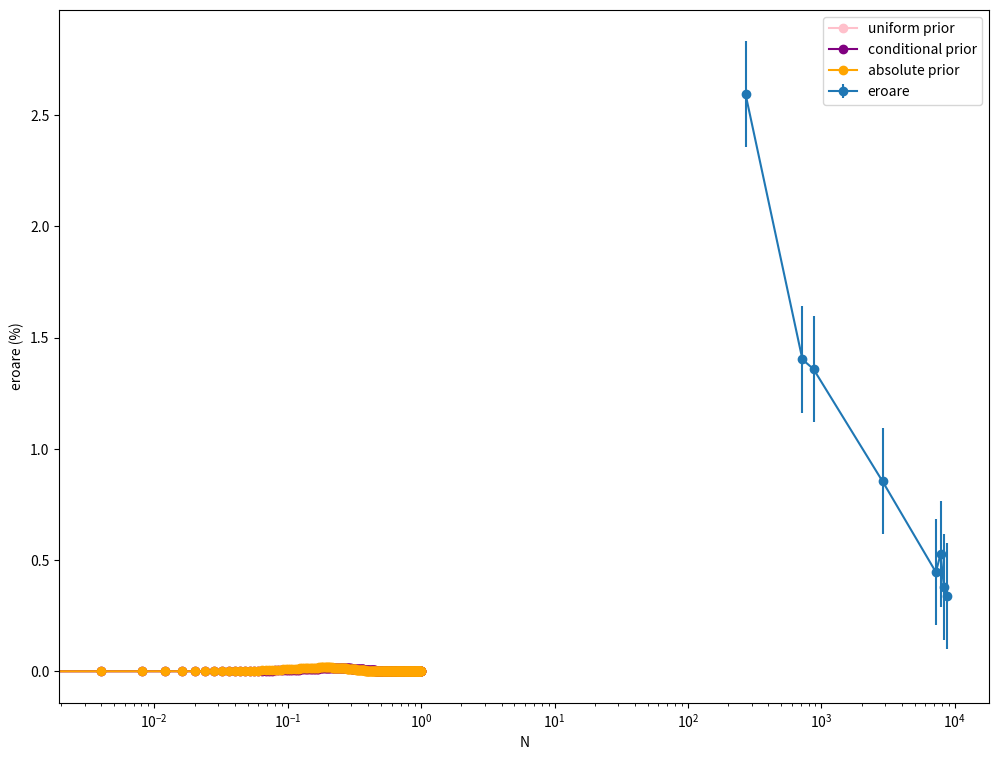
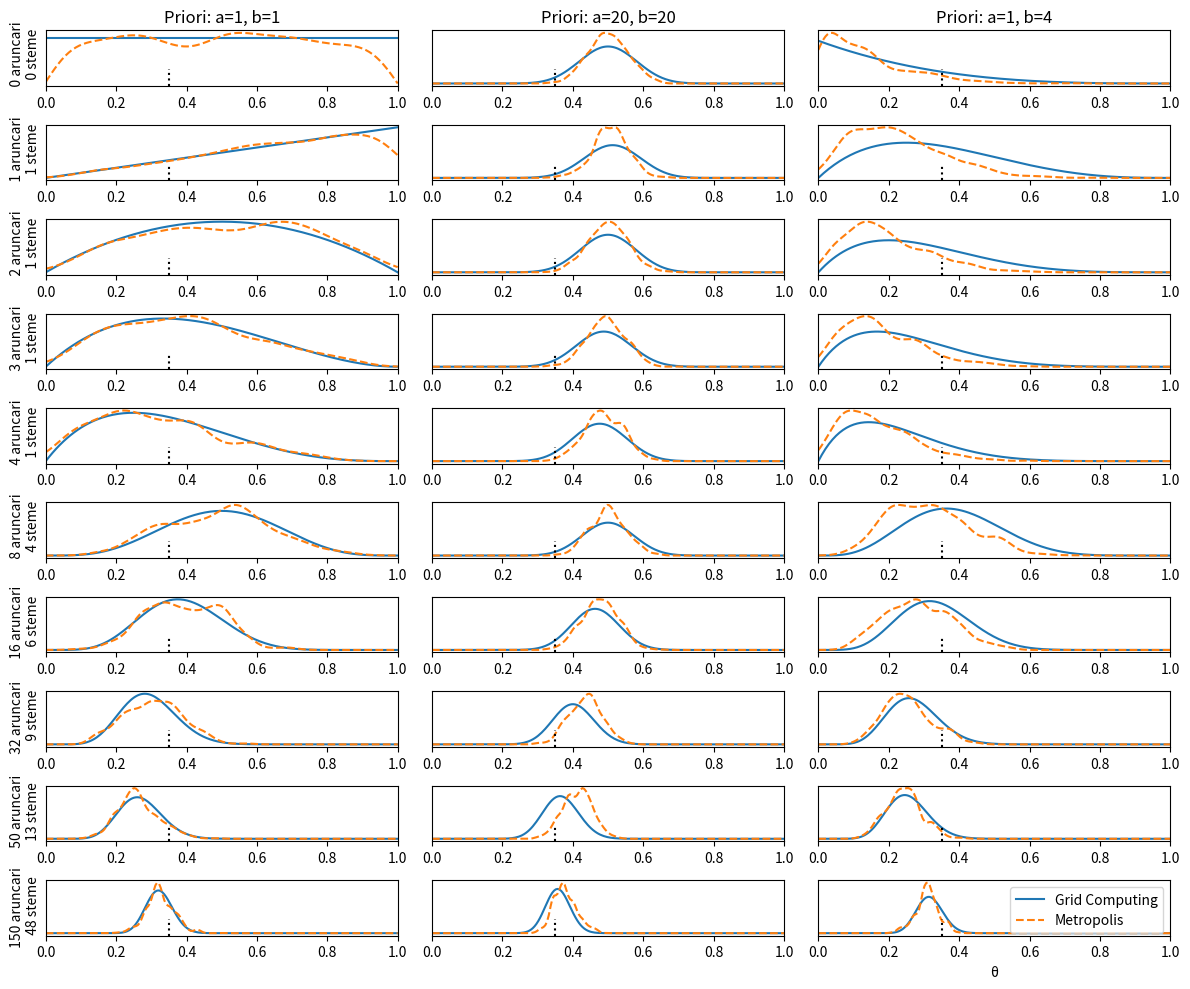

Source code (Python) for these figures, in order:
# ex 1
import numpy as np
from scipy import stats
import matplotlib.pyplot as plt

def posterior_retea(puncte_retea, cap, coada, prior_tip='uniform'):
    retea = np.linspace(0, 1, puncte_retea)
    if prior_tip == 'uniform':
        prior = np.repeat(1, puncte_retea)
    elif prior_tip == 'cond':
        prior = (retea <= 0.5).astype(int)
    elif prior_tip == 'abs':
        prior = abs(retea - 0.5)
    prob = stats.binom.pmf(cap, cap + coada, retea)
    posterior = prob * prior
    posterior /= posterior.sum()
    return retea, posterior

data = np.repeat([0, 1], (10, 3))
puncte = 250
h = data.sum()
t = len(data) - h


retea, posterior_uniform = posterior_retea(puncte, h, t, 'uniform')
retea, posterior_cond = posterior_retea(puncte, h, t, 'cond')
retea, posterior_abs = posterior_retea(puncte, h, t, 'abs')

plt.figure(figsize=(12, 9))
plt.plot(retea, posterior_uniform, '-o', label='uniform prior', color='pink')
plt.plot(retea, posterior_cond, '-o', label='conditional prior', color='purple')
plt.plot(retea, posterior_abs, '-o', label='absolute prior', color='orange')

plt.savefig('ex1.png')


# ex 2
import numpy as np
import matplotlib.pyplot as plt


def estimeaza_pi(N):
    x, y = np.random.uniform(-1, 1, size=(2, N))
    interior = (x ** 2 + y ** 2) <= 1
    pi = interior.sum() * 4 / N
    eroare = abs((pi - np.pi) / pi) * 100
    return pi, eroare


val_N = [270, 720, 872, 2870, 7208, 7820, 8270, 8720]
nr_simulari = 27

val_pi = []
val_eroare = []

for N in val_N:
    erori_pt_N = []
    for _ in range(nr_simulari):
        pi, eroare = estimeaza_pi(N)
        erori_pt_N.append(eroare)

    mean_eroare = np.mean(erori_pt_N)
    dev_std_eroare = np.std(erori_pt_N)

    val_pi.append(pi)
    val_eroare.append(mean_eroare)

plt.errorbar(val_N, val_eroare, yerr=dev_std_eroare, fmt='o-', label='eroare')
plt.xscale('log')
plt.xlabel('N')
plt.ylabel('eroare (%)')
plt.legend()

plt.savefig('ex2.png')


# ex 3
import numpy as np
import scipy.stats as stats
import matplotlib.pyplot as plt


def posterior(theta, y, N, a_prior, b_prior):
    prob = stats.binom.pmf(y, N, theta)
    prior = stats.beta.pdf(theta, a_prior, b_prior)
    return prob * prior


def metropolis(func, pasi=1000, init=0.5, a_prior=1, b_prior=1, y=0, N=1):
    probe = np.zeros(pasi)
    curent = init
    for i in range(pasi):
        propun = np.random.beta(a_prior, b_prior)
        p_acept = min(func(propun, y, N, a_prior, b_prior) / func(curent, y, N, a_prior, b_prior), 1)
        if np.random.rand() < p_acept:
            curent = propun
        probe[i] = curent
    return probe


n_incercari = [0, 1, 2, 3, 4, 8, 16, 32, 50, 150]
data = [0, 1, 1, 1, 1, 4, 6, 9, 13, 48]
theta_real = 0.35
beta_param = [(1, 1), (20, 20), (1, 4)]
x = np.linspace(0, 1, 200)

plt.figure(figsize=(12, 10))

for idx, N in enumerate(n_incercari):
    y = data[idx]
    for i, (a_prior, b_prior) in enumerate(beta_param):
        plt.subplot(len(n_incercari), len(beta_param), idx * len(beta_param) + i + 1)

        p_theta_given_y = stats.beta.pdf(x, a_prior + y, b_prior + N - y)
        plt.plot(x, p_theta_given_y, label='Grid Computing')

        probe = metropolis(posterior, pasi=1000, a_prior=a_prior, b_prior=b_prior, y=y, N=N)
        densitate_proba = stats.gaussian_kde(probe)
        plt.plot(x, densitate_proba(x), label='Metropolis', linestyle='--')

        plt.axvline(theta_real, ymax=0.3, color='k', linestyle=':')
        if idx == 0:
            plt.title(f'Priori: a={a_prior}, b={b_prior}')
        if i == 0:
            plt.ylabel(f'{N:4d} aruncari\n{y:4d} steme')
        plt.yticks([])
        plt.xlim(0, 1)

plt.xlabel('θ')
plt.legend()
plt.tight_layout()
plt.show()
